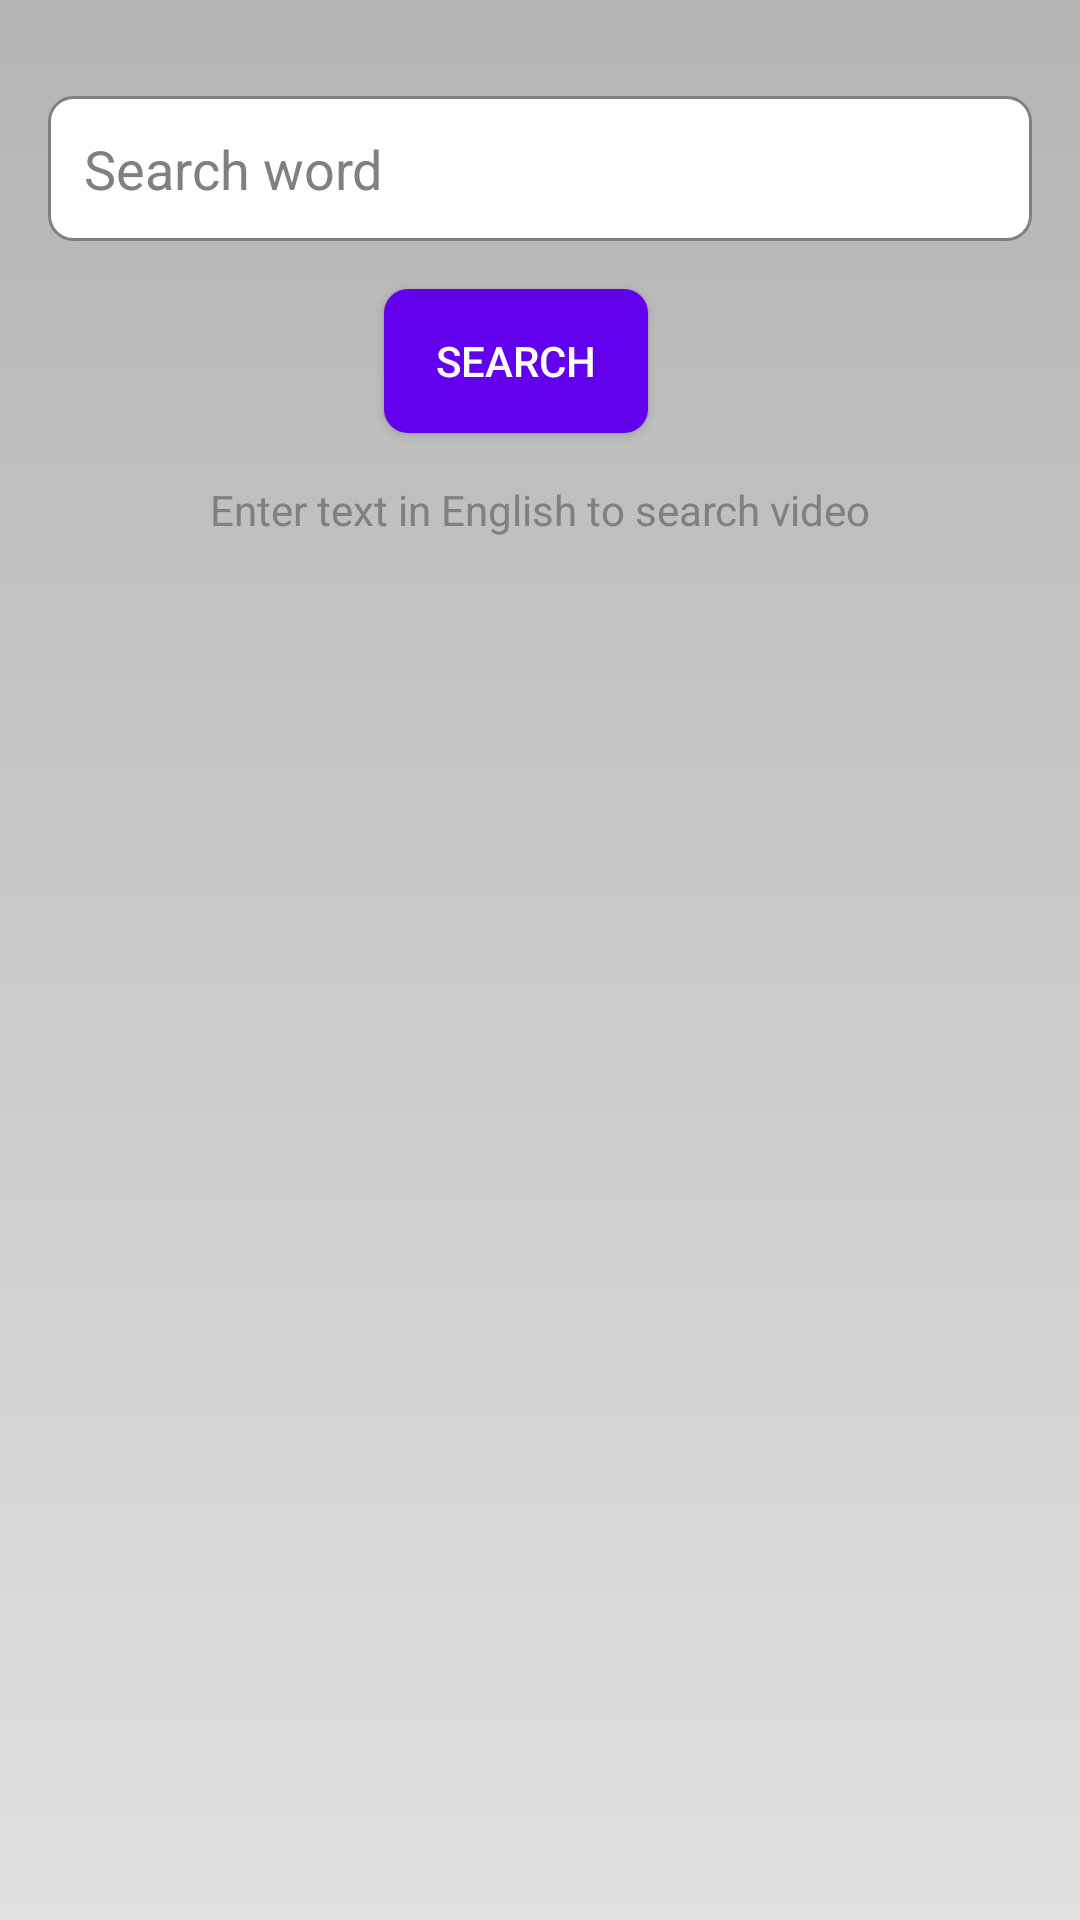

Write the Android layout XML for this screen, with the resource values it uses.
<!-- AndroidManifest.xml: application theme Theme.FingerTalks -->
<!-- res/layout/fragment_dictionary.xml -->
<androidx.constraintlayout.widget.ConstraintLayout
    xmlns:android="http://schemas.android.com/apk/res/android"
    xmlns:app="http://schemas.android.com/apk/res-auto"
    android:layout_width="match_parent"
    android:layout_height="match_parent"
    android:background="@drawable/background_gradient"
    android:padding="16dp">

    <EditText
        android:id="@+id/search_word"
        android:layout_width="0dp"
        android:layout_height="wrap_content"
        android:hint="Search word"
        android:inputType="text"
        android:padding="12dp"
        android:background="@drawable/search_background"
        android:layout_marginBottom="16dp"
        android:layout_marginTop="16dp"
        android:textColor="@color/on_background"
        android:textColorHint="@color/hint"
        app:layout_constraintTop_toTopOf="parent"
        app:layout_constraintStart_toStartOf="parent"
        app:layout_constraintEnd_toEndOf="parent"/>

    <Button
        android:id="@+id/search_button"
        android:layout_width="wrap_content"
        android:layout_height="wrap_content"
        android:text="Search"
        android:background="@drawable/button_background"
        android:textColor="@color/on_primary"
        android:padding="12dp"
        android:layout_marginTop="16dp"
        android:layout_marginEnd="16dp"
        app:layout_constraintTop_toBottomOf="@id/search_word"
        app:layout_constraintStart_toStartOf="parent"
        app:layout_constraintEnd_toEndOf="parent"
        android:layout_marginBottom="8dp"/>

    <TextView
        android:id="@+id/hint_text"
        android:layout_width="wrap_content"
        android:layout_height="wrap_content"
        android:layout_marginTop="16dp"
        android:text="Enter text in English to search video"
        android:textColor="@color/hint"
        app:layout_constraintEnd_toEndOf="parent"
        app:layout_constraintStart_toStartOf="parent"
        app:layout_constraintTop_toBottomOf="@id/search_button" />

    <VideoView
        android:id="@+id/sign_video"
        android:layout_width="0dp"
        android:layout_height="0dp"
        android:layout_marginBottom="16dp"
        app:layout_constraintTop_toBottomOf="@id/hint_text"
        app:layout_constraintBottom_toBottomOf="parent"
        app:layout_constraintStart_toStartOf="parent"
        app:layout_constraintEnd_toEndOf="parent"
        app:layout_constraintHeight_default="wrap"
        app:layout_constraintWidth_default="wrap"

        android:visibility="gone"/>

    <TextView
        android:id="@+id/no_result_text"
        android:layout_width="wrap_content"
        android:layout_height="wrap_content"
        android:text="No result found"
        android:visibility="gone"
        android:gravity="center"
        android:textColor="@color/on_secondary"
        android:textSize="18sp"
        app:layout_constraintTop_toTopOf="parent"
        app:layout_constraintBottom_toBottomOf="parent"
        app:layout_constraintStart_toStartOf="parent"
        app:layout_constraintEnd_toEndOf="parent"/>
</androidx.constraintlayout.widget.ConstraintLayout>
<!-- resources referenced by this layout -->
<resources>
  <color name="hint">#808080</color>
  <color name="on_background">#000000</color>
  <color name="on_primary">#FFFFFF</color>
  <color name="on_secondary">#000000</color>
  <!-- drawable background_gradient (drawable) -->
  <shape xmlns:android="http://schemas.android.com/apk/res/android">
      <gradient
  
          android:angle="90"
          android:startColor="#E0E0E0"
          android:endColor="#B4B4B4"
          android:type="linear"/>
  </shape>
  <!-- drawable button_background (drawable) -->
  <shape xmlns:android="http://schemas.android.com/apk/res/android">
      <solid android:color="@color/primary"/>
      <corners android:radius="8dp"/>
      <padding
          android:left="16dp"
          android:top="8dp"
          android:right="16dp"
          android:bottom="8dp"/>
  </shape>
  <!-- drawable search_background (drawable) -->
  <shape xmlns:android="http://schemas.android.com/apk/res/android">
      <solid android:color="@color/surface"/>
      <corners android:radius="8dp"/>
      <stroke
          android:width="1dp"
          android:color="@color/hint"/>
      <padding
          android:left="16dp"
          android:top="8dp"
          android:right="16dp"
          android:bottom="8dp"/>
  </shape>
  <style name="Theme.FingerTalks" parent="Base.Theme.FingerTalks" />
  <color name="primary">#6200EE</color>
  <color name="surface">#FFFFFF</color>
  <style name="Base.Theme.FingerTalks" parent="Theme.Material3.DayNight.NoActionBar">
  
                  
                  <item name="colorPrimary">@color/primary</item>
                  <item name="colorPrimaryVariant">@color/primary_variant</item>
                  <item name="colorOnPrimary">@color/on_primary</item>
                  
                  <item name="colorSecondary">@color/secondary</item>
                  <item name="colorSecondaryVariant">@color/secondary</item>
                  <item name="colorOnSecondary">@color/on_secondary</item>
                  
                  <item name="android:colorBackground">@color/background</item>
                  <item name="android:windowBackground">@color/background</item>
                  <item name="colorOnBackground">@color/on_background</item>
                  
                  <item name="colorSurface">@color/surface</item>
                  <item name="colorOnSurface">@color/on_surface</item>
                  
                  <item name="colorError">#B00020</item>
                  <item name="colorOnError">#FFFFFF</item>
  
  
              
  
  
      </style>
  <color name="primary_variant">#3700B3</color>
  <color name="secondary">#03DAC6</color>
  <color name="background">#F5F5F5</color>
  <color name="on_surface">#000000</color>
</resources>
